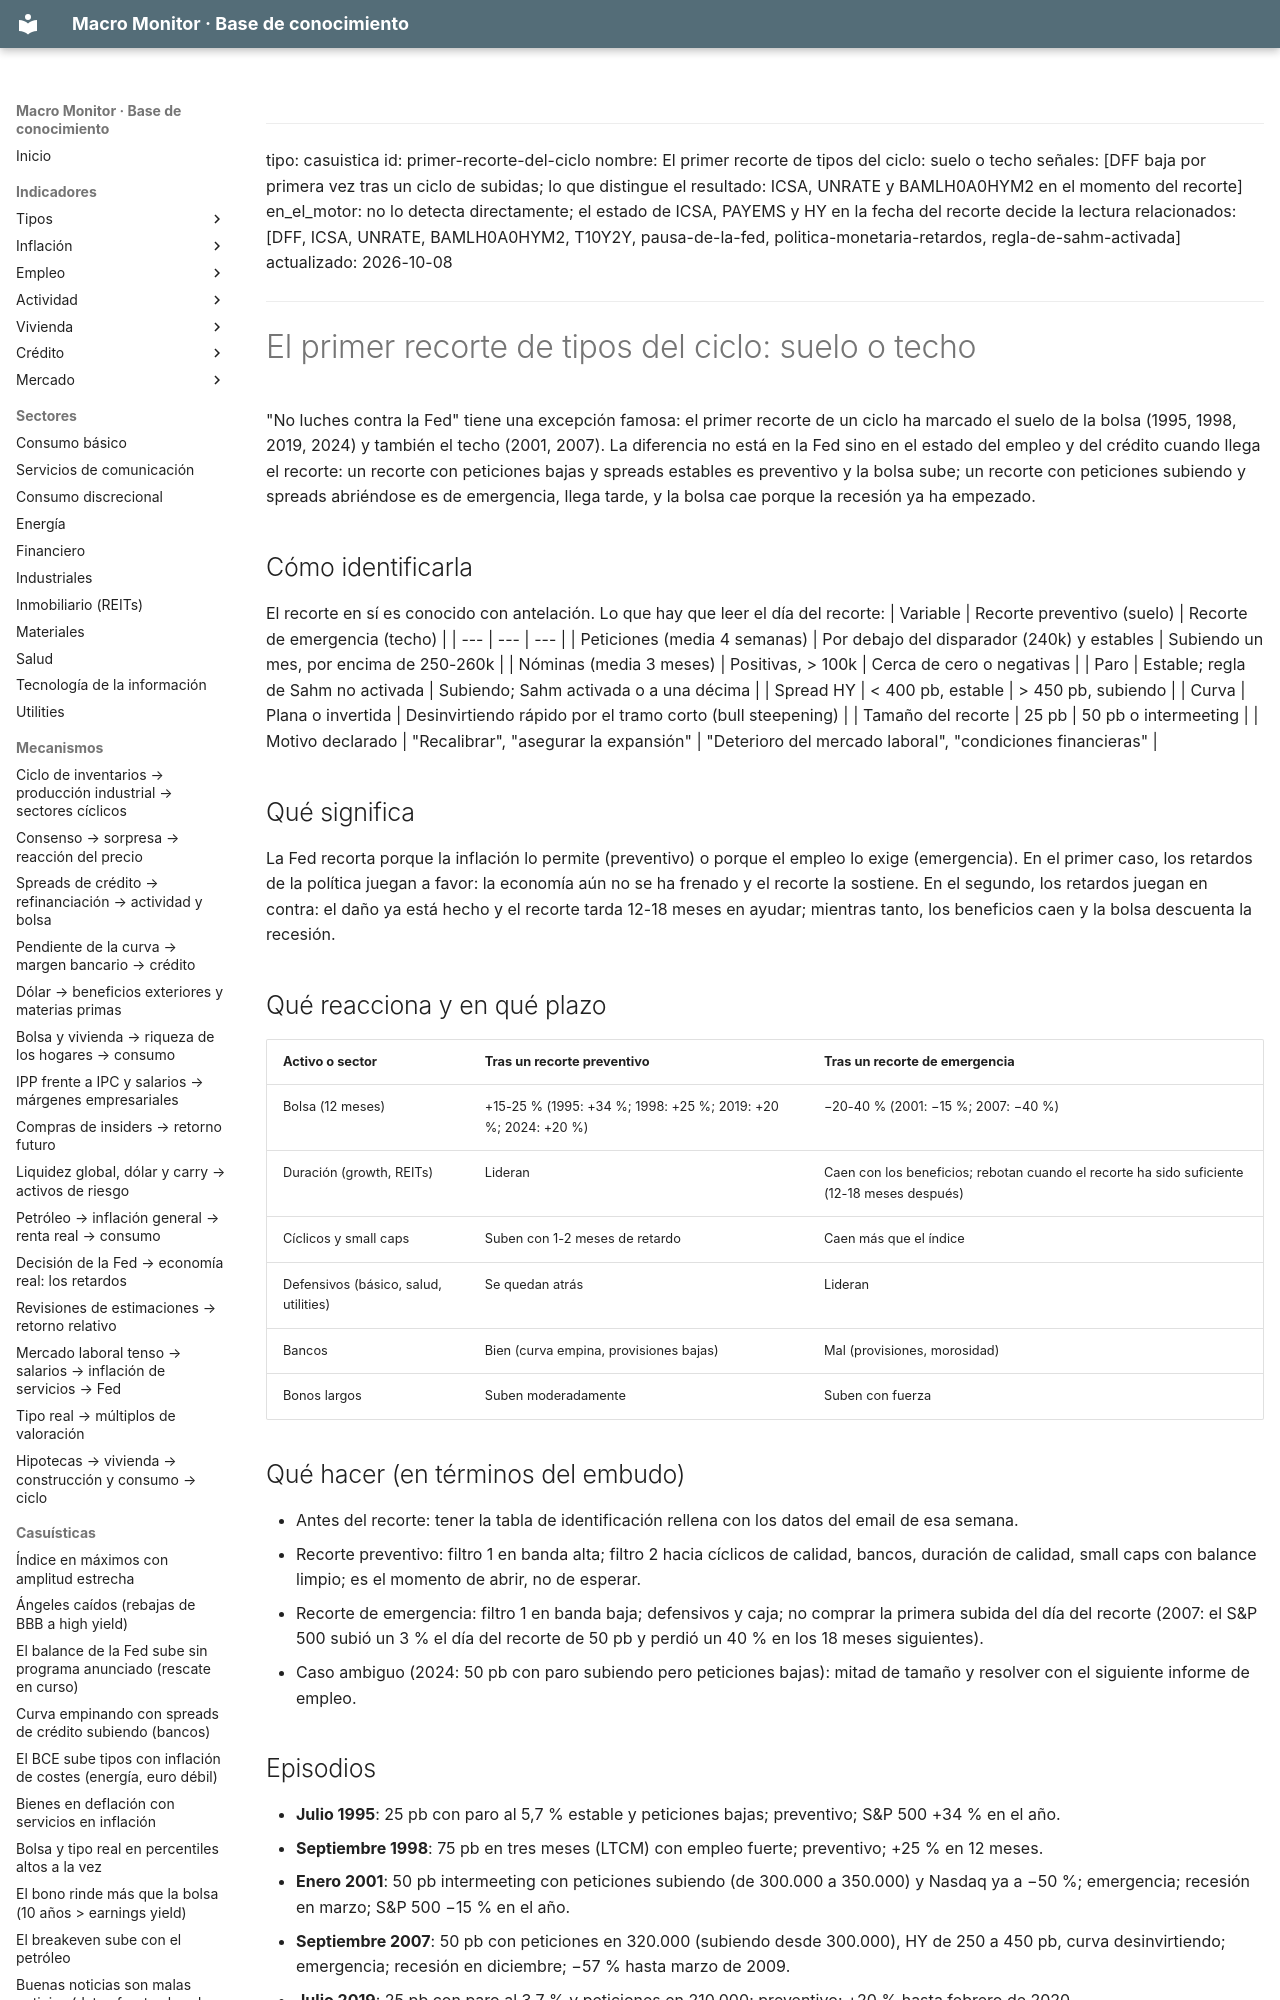

repository: jmm-mlg/Macro-daily · page: casuisticas/primer-recorte-del-ciclo/index.html · generator: mkdocs

---
tipo: casuistica
id: primer-recorte-del-ciclo
nombre: El primer recorte de tipos del ciclo: suelo o techo
señales: [DFF baja por primera vez tras un ciclo de subidas; lo que distingue el resultado: ICSA, UNRATE y BAMLH0A0HYM2 en el momento del recorte]
en_el_motor: no lo detecta directamente; el estado de ICSA, PAYEMS y HY en la fecha del recorte decide la lectura
relacionados: [DFF, ICSA, UNRATE, BAMLH0A0HYM2, T10Y2Y, pausa-de-la-fed, politica-monetaria-retardos, regla-de-sahm-activada]
actualizado: 2026-10-08
---

# El primer recorte de tipos del ciclo: suelo o techo

"No luches contra la Fed" tiene una excepción famosa: el primer recorte de un ciclo ha marcado el suelo de la bolsa (1995, 1998, 2019, 2024) y también el techo (2001, 2007). La diferencia no está en la Fed sino en el estado del empleo y del crédito cuando llega el recorte: un recorte con peticiones bajas y spreads estables es preventivo y la bolsa sube; un recorte con peticiones subiendo y spreads abriéndose es de emergencia, llega tarde, y la bolsa cae porque la recesión ya ha empezado.
